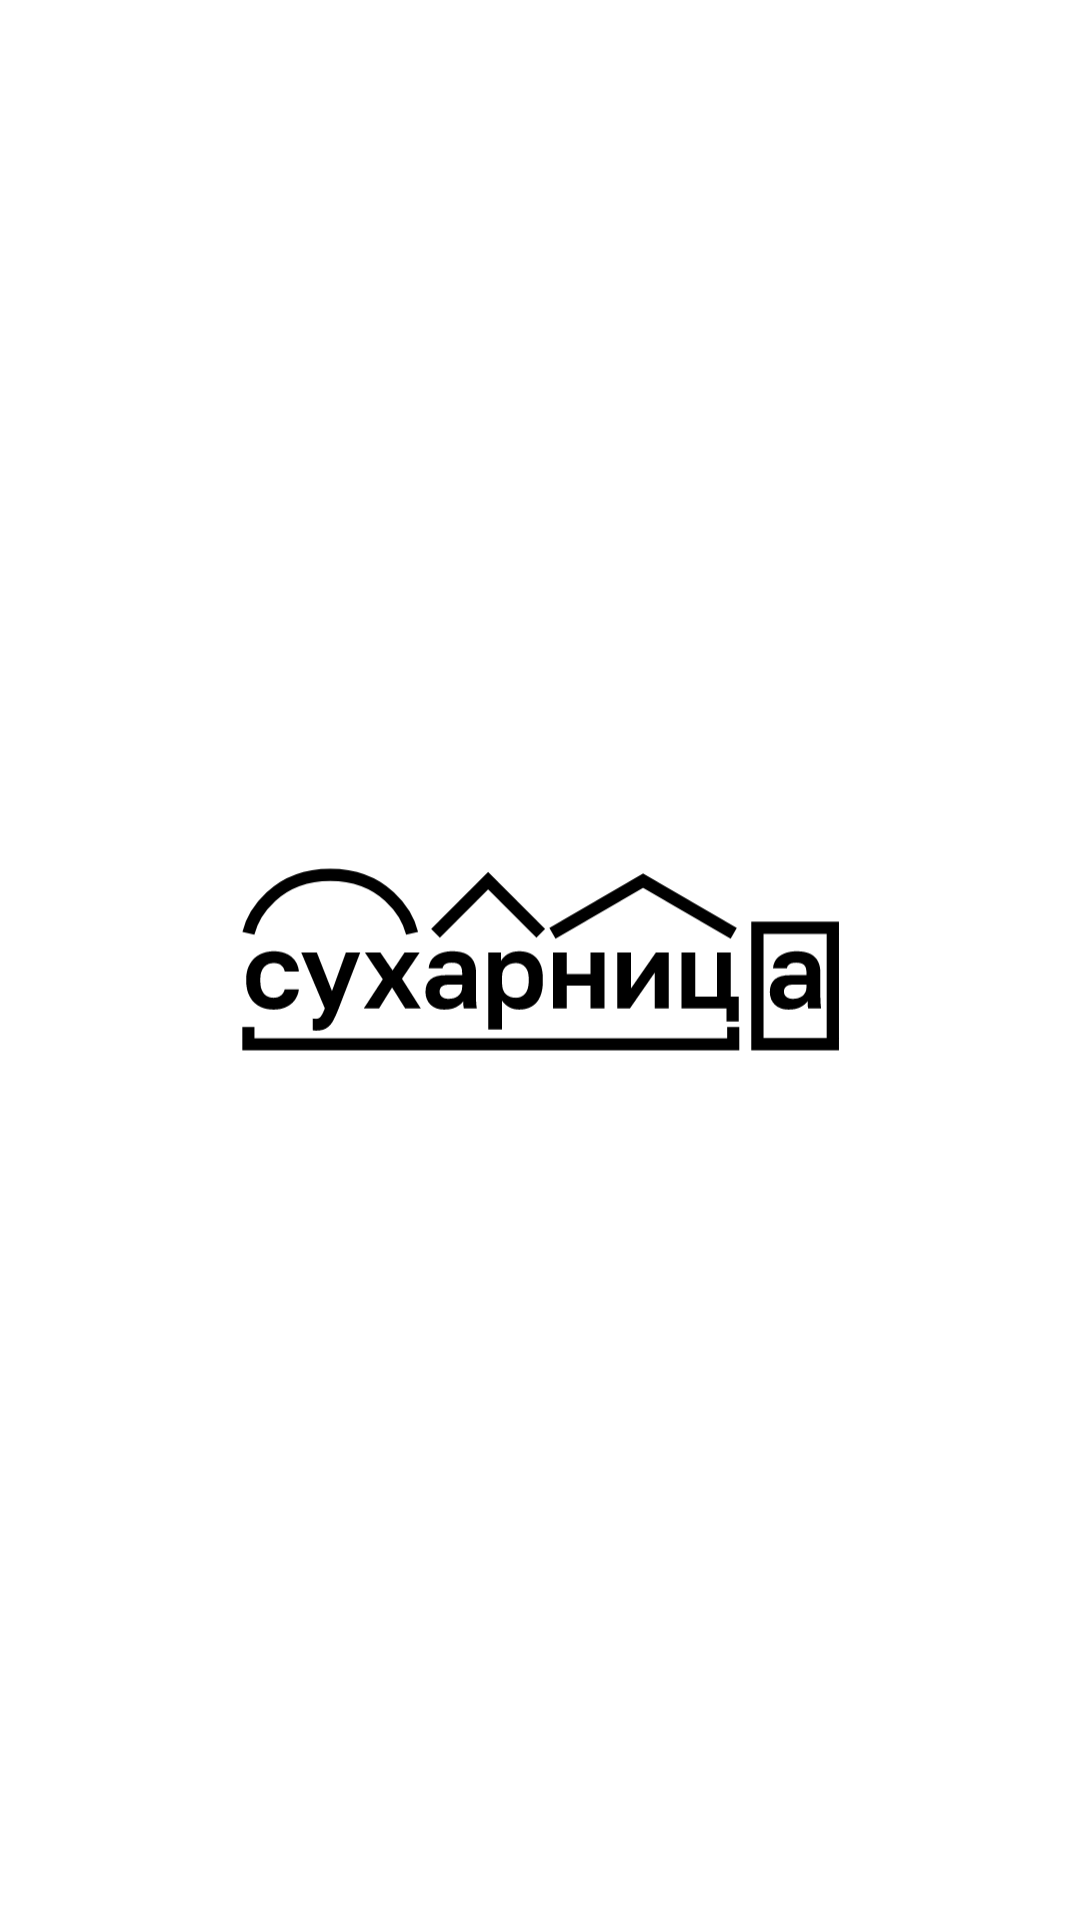

Android layout source for this screen:
<!-- AndroidManifest.xml: application theme Theme.CandySuharnica -->
<!-- res/layout/activity_splash_screen.xml -->
<?xml version="1.0" encoding="utf-8"?>
<RelativeLayout xmlns:android="http://schemas.android.com/apk/res/android"
    xmlns:app="http://schemas.android.com/apk/res-auto"
    xmlns:tools="http://schemas.android.com/tools"
    android:layout_width="match_parent"
    android:layout_height="match_parent"
    tools:context=".ui.splash.SplashScreen">

    <ImageView
        android:layout_width="200dp"
        android:layout_height="200dp"
        android:src="@drawable/loading_screen_logo"
        android:layout_centerInParent="true"
        android:id="@+id/imgViewLogo"/>
</RelativeLayout>
<!-- resources referenced by this layout -->
<resources>
  <!-- drawable loading_screen_logo: vector/xml drawable (drawable, 4815 chars, omitted) -->
  <style name="Theme.CandySuharnica" parent="Theme.MaterialComponents.Light.NoActionBar">
          
          <item name="colorPrimary">@color/purple_500</item>
          <item name="colorPrimaryVariant">@color/purple_700</item>
          <item name="colorOnPrimary">@color/white</item>
          
          <item name="colorSecondary">@color/teal_200</item>
          <item name="colorSecondaryVariant">@color/teal_700</item>
          <item name="colorOnSecondary">@color/black</item>
          
          <item name="android:statusBarColor" tools:targetApi="l">@color/white</item>
          
          <item name="android:windowLightStatusBar">true</item>
      </style>
  <color name="purple_500">#FF6200EE</color>
  <color name="purple_700">#FF3700B3</color>
  <color name="white">#FFFFFFFF</color>
  <color name="teal_200">#FF03DAC5</color>
  <color name="teal_700">#FF018786</color>
  <color name="black">#FF000000</color>
</resources>
